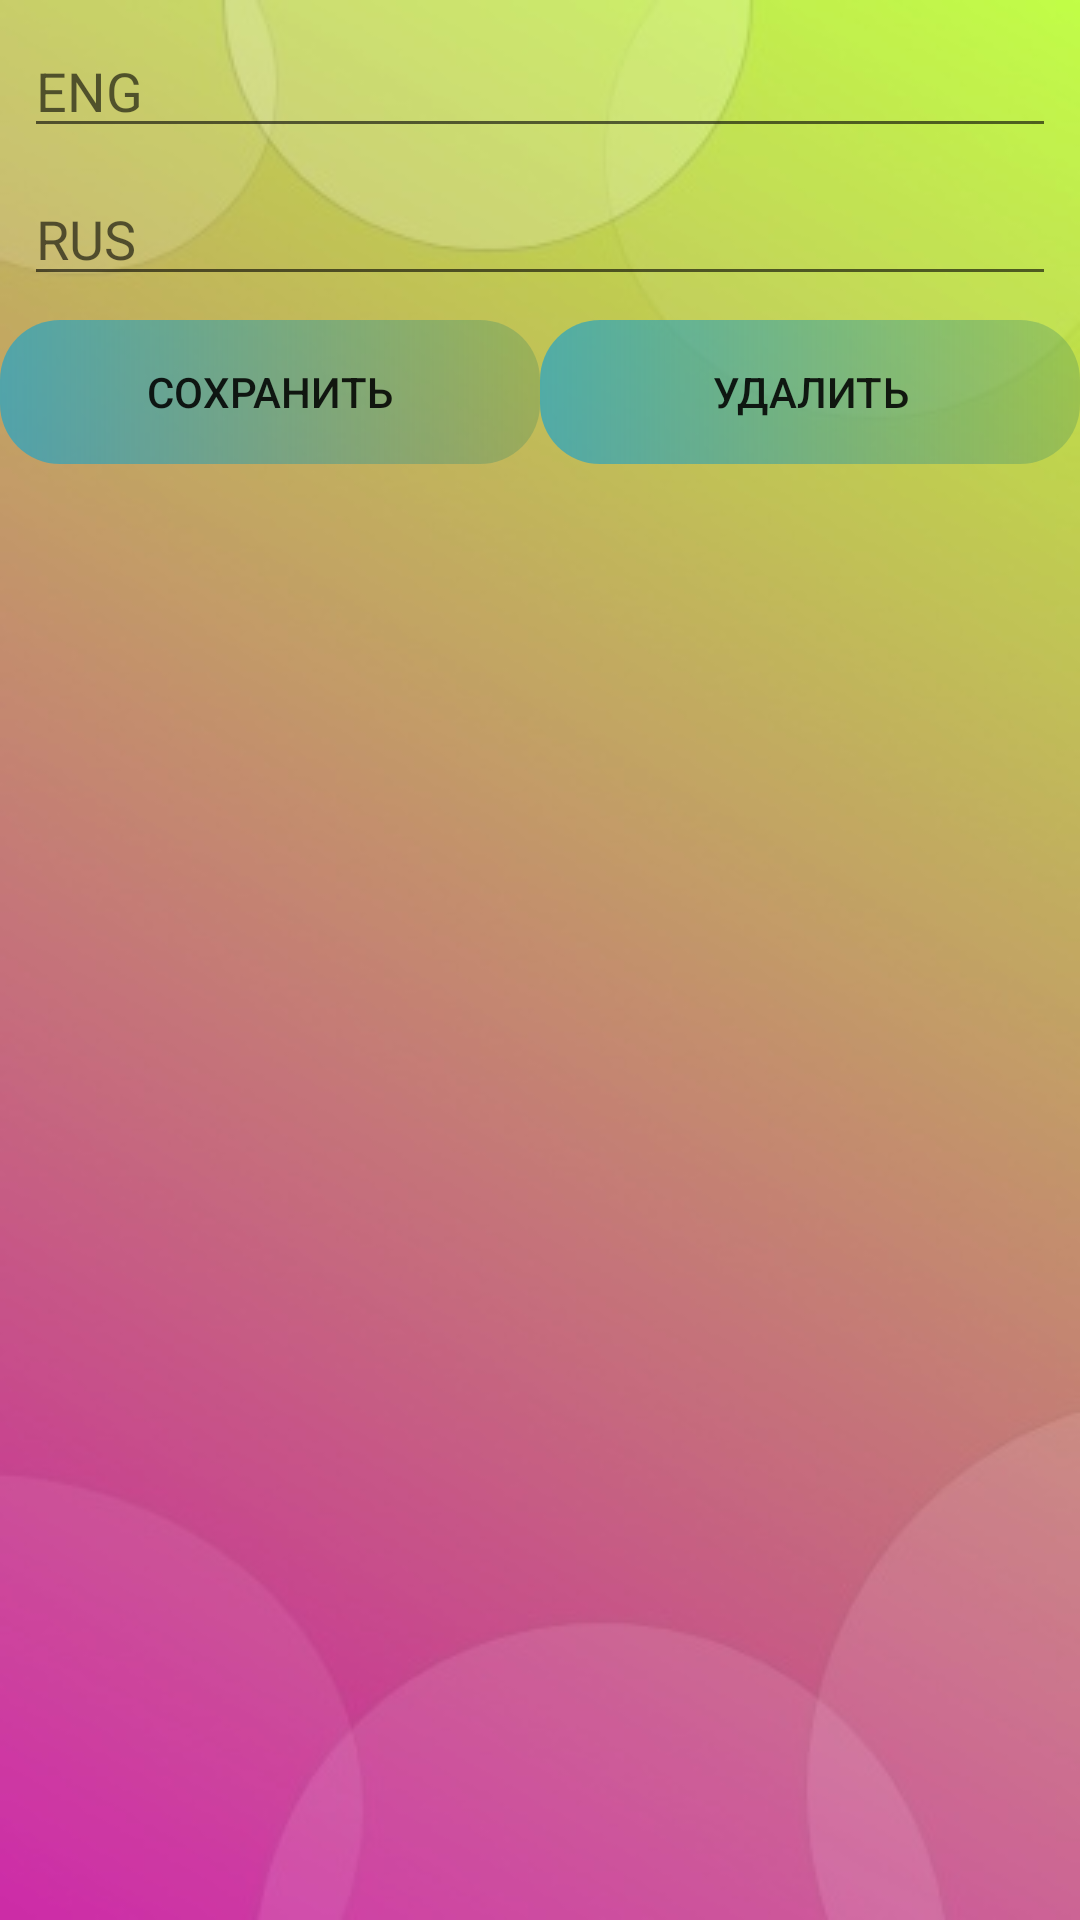

The Android layout XML behind this screen, and the referenced resources:
<!-- AndroidManifest.xml: application theme AppTheme -->
<!-- res/layout/fragment_user.xml -->
<?xml version="1.0" encoding="utf-8"?>
<android.support.constraint.ConstraintLayout xmlns:android="http://schemas.android.com/apk/res/android"
    xmlns:app="http://schemas.android.com/apk/res-auto"
    xmlns:tools="http://schemas.android.com/tools"
    android:layout_width="match_parent"
    android:layout_height="match_parent"
    android:background="@drawable/buckround4">

    <EditText
        android:id="@+id/eng"
        android:layout_width="match_parent"
        android:layout_height="wrap_content"
        android:layout_marginStart="8dp"
        android:layout_marginTop="8dp"
        android:layout_marginEnd="8dp"
        android:hint="ENG"
        app:layout_constraintEnd_toEndOf="parent"
        app:layout_constraintStart_toStartOf="parent"
        app:layout_constraintTop_toTopOf="parent" />

    <EditText
        android:id="@+id/rus"
        android:layout_width="match_parent"
        android:layout_height="wrap_content"
        android:layout_marginStart="8dp"
        android:layout_marginTop="8dp"
        android:layout_marginEnd="8dp"
        android:hint="RUS"
        app:layout_constraintEnd_toEndOf="parent"
        app:layout_constraintStart_toStartOf="parent"
        app:layout_constraintTop_toBottomOf="@+id/eng" />

    <LinearLayout
        android:layout_width="match_parent"
        android:layout_height="wrap_content"
        android:layout_marginTop="8dp"
        android:orientation="horizontal"
        app:layout_constraintTop_toBottomOf="@+id/rus">

        <Button
            android:id="@+id/saveButton"
            android:layout_width="0dp"
            android:layout_height="wrap_content"
            android:layout_weight="1"
            android:background="@drawable/button_styles"
            android:onClick="save"
            android:text="Сохранить" />

        <Button
            android:id="@+id/deleteButton"
            android:layout_width="0dp"
            android:layout_height="wrap_content"
            android:layout_weight="1"
            android:background="@drawable/button_styles"
            android:onClick="delete"
            android:text="Удалить" />
    </LinearLayout>

</android.support.constraint.ConstraintLayout>
<!-- resources referenced by this layout -->
<resources>
  <!-- drawable buckround4: jpg bitmap (drawable, 20545 bytes) -->
  <!-- drawable button_styles (drawable-xhdpi) -->
  <?xml version="1.0" encoding="utf-8"?>
  <shape xmlns:android="http://schemas.android.com/apk/res/android">
          android:shape="rectangle" >
  
          <corners android:radius="20dp" />
  
          <gradient
              android:angle="0"
              android:startColor="#b523a3c6"
              android:endColor="#473c845a"
              android:type="linear" />
  
          <size
              android:width="250dp"
              />
  
  
  </shape>
  <style name="AppTheme" parent="Theme.AppCompat.Light.DarkActionBar">
          
          <item name="colorPrimary">@color/colorPrimary</item>
          <item name="colorPrimaryDark">@color/colorPrimaryDark</item>
          <item name="colorAccent">@color/colorAccent</item>
      </style>
  <color name="colorPrimary">#ffffff</color>
  <color name="colorPrimaryDark">#00574b</color>
  <color name="colorAccent">#d81b60</color>
</resources>
